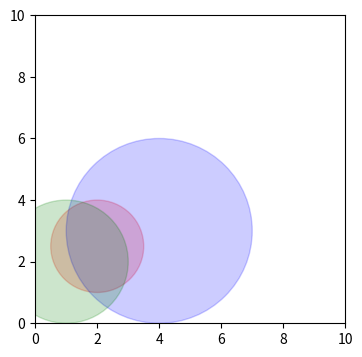

Write the Python code that produced this figure. (Note: this script raises an exception after producing the figure.)
import matplotlib.pyplot as plt
import matplotlib.lines as mlines
import matplotlib.patches as mpatches
import numpy as np
import numpy.random as npr

c = ((2,2.5),(4,3),(1,2))
r = (1.5,3,2)
cc = ('red','blue','green')
def plot_circles(ctrs,radii,cols,alpha):
    """plot circles with specified centres, colours, etc."""
    for c,r,cc in zip(ctrs,radii,cols):
        ax1.add_patch(mpatches.Circle(xy=c,radius=r,color=cc,alpha=alpha))
    return(None)
	
fig, ax1 = plt.subplots(figsize=(4,4))
ax1.set_xlim(0,10)
ax1.set_ylim(0,10)
plot_circles(c,r,cc,0.2)


npr.seed(101)
x = npr.uniform(c[0][0]-r[0],c[0][0]+r[0],size=1e6)
y = npr.uniform(c[0][1]-r[0],c[0][1]+r[0],size=1e6)
tests = np.tile(True,1e6)
def incirc(x,y,ctr,radius):
    """determine whether (x,y) point is within a specified circle"""
    dsq = (x-ctr[0])**2+(y-ctr[1])**2
    return(dsq<radius**2)

for (c0,r0) in zip(c,r):
    tests = tests & incirc(x,y,c0,r0)
    print(np.mean(tests))

fig, ax1 = plt.subplots(figsize=(4,4))
ax1.set_xlim(-2,8)
ax1.set_ylim(-2,8)
plot_circles(c,r,cc,0.2)
ax1.add_patch(mpatches.Rectangle(xy=(c[0][0]-r[0],c[0][1]-r[0]),width=2*r[0],height=2*r[0],fill=False,ec='black'))

ax1.scatter(x[tests],y[tests],marker=".",edgecolors="none",alpha=0.1)
fig.savefig("pix/mc1.png")
r[0]**2*np.mean(tests)
